Labelled photos from "dataset2", an image-classification folder in trngmtam/Vietnamese-Food-Recognition. The possible labels are: Banh xeo, Goi cuon.

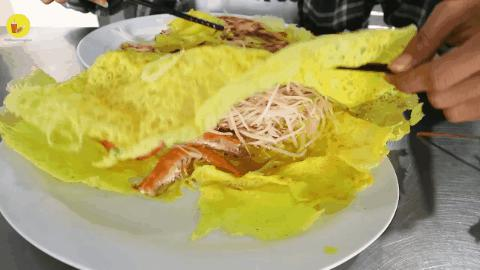
Label: Banh xeo

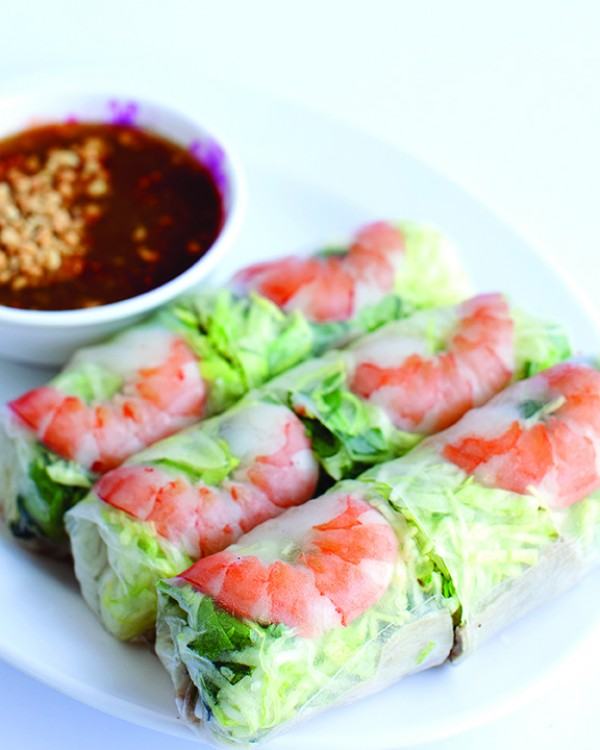
Label: Goi cuon

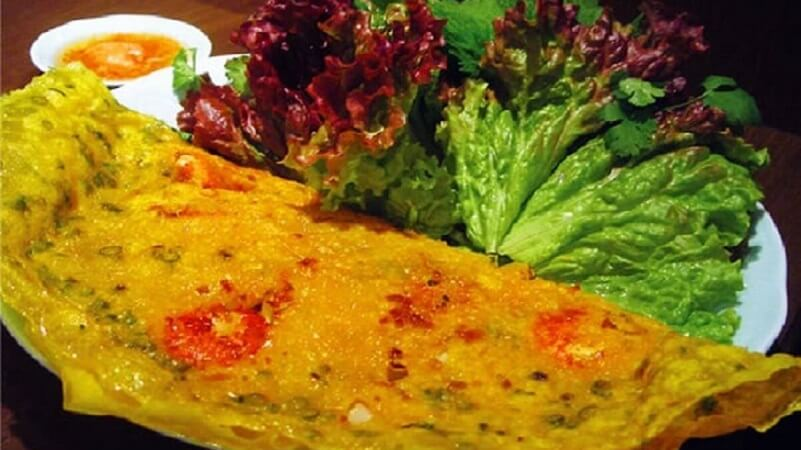
Label: Banh xeo

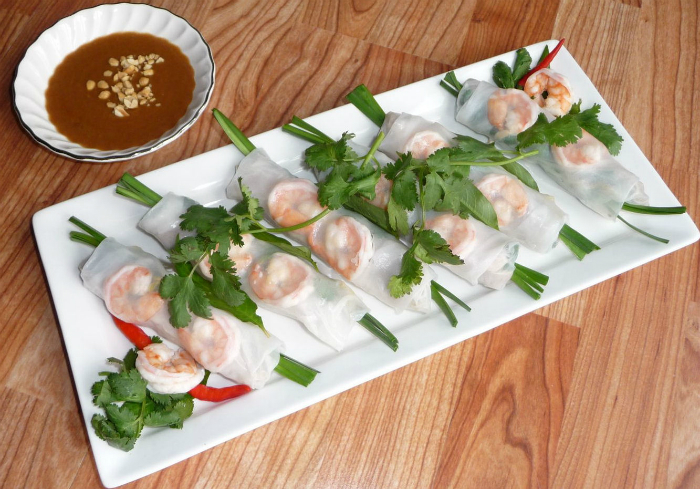
Label: Goi cuon

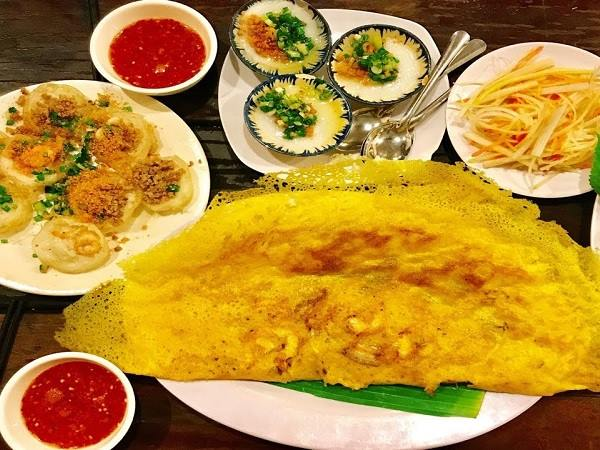
Label: Banh xeo

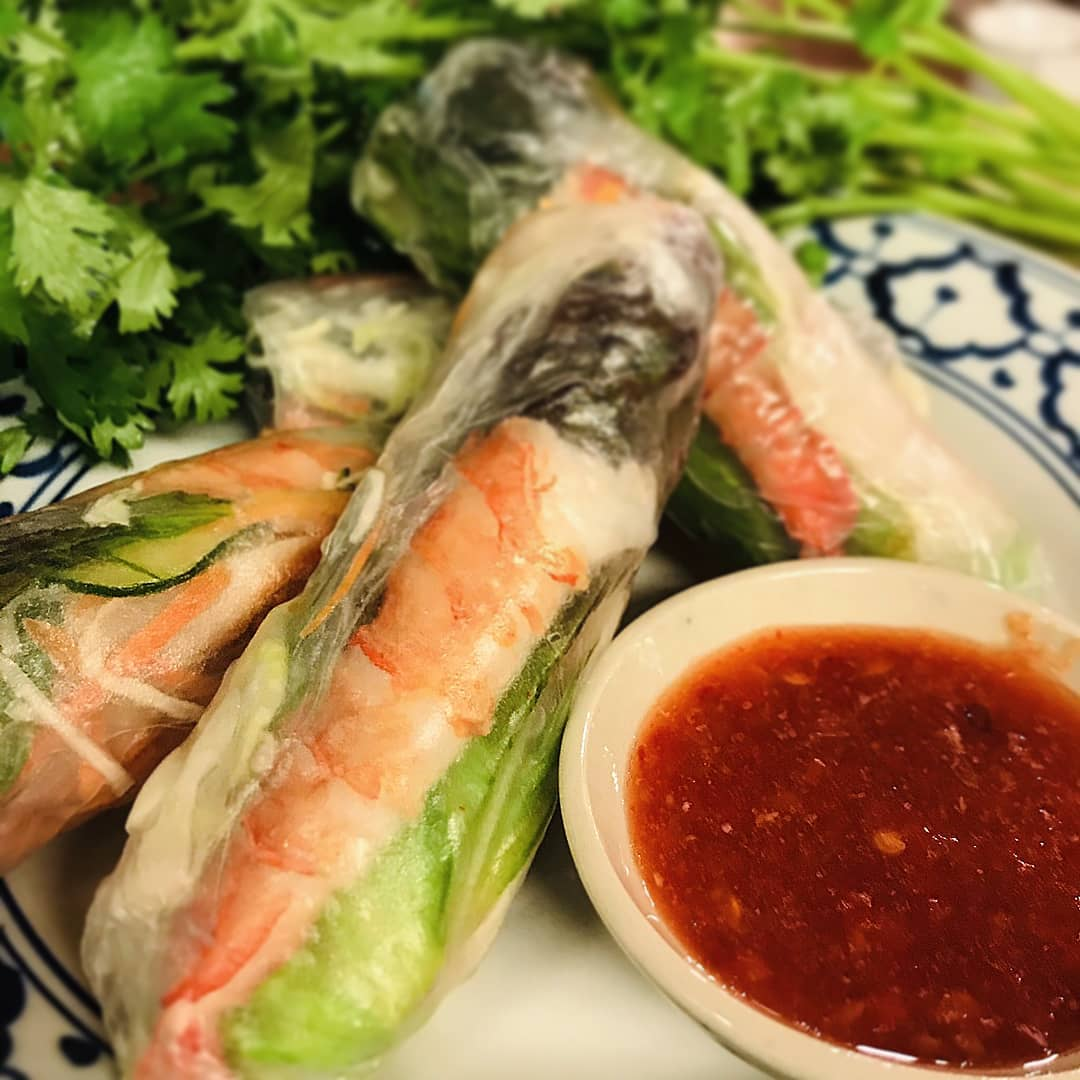
Label: Goi cuon
